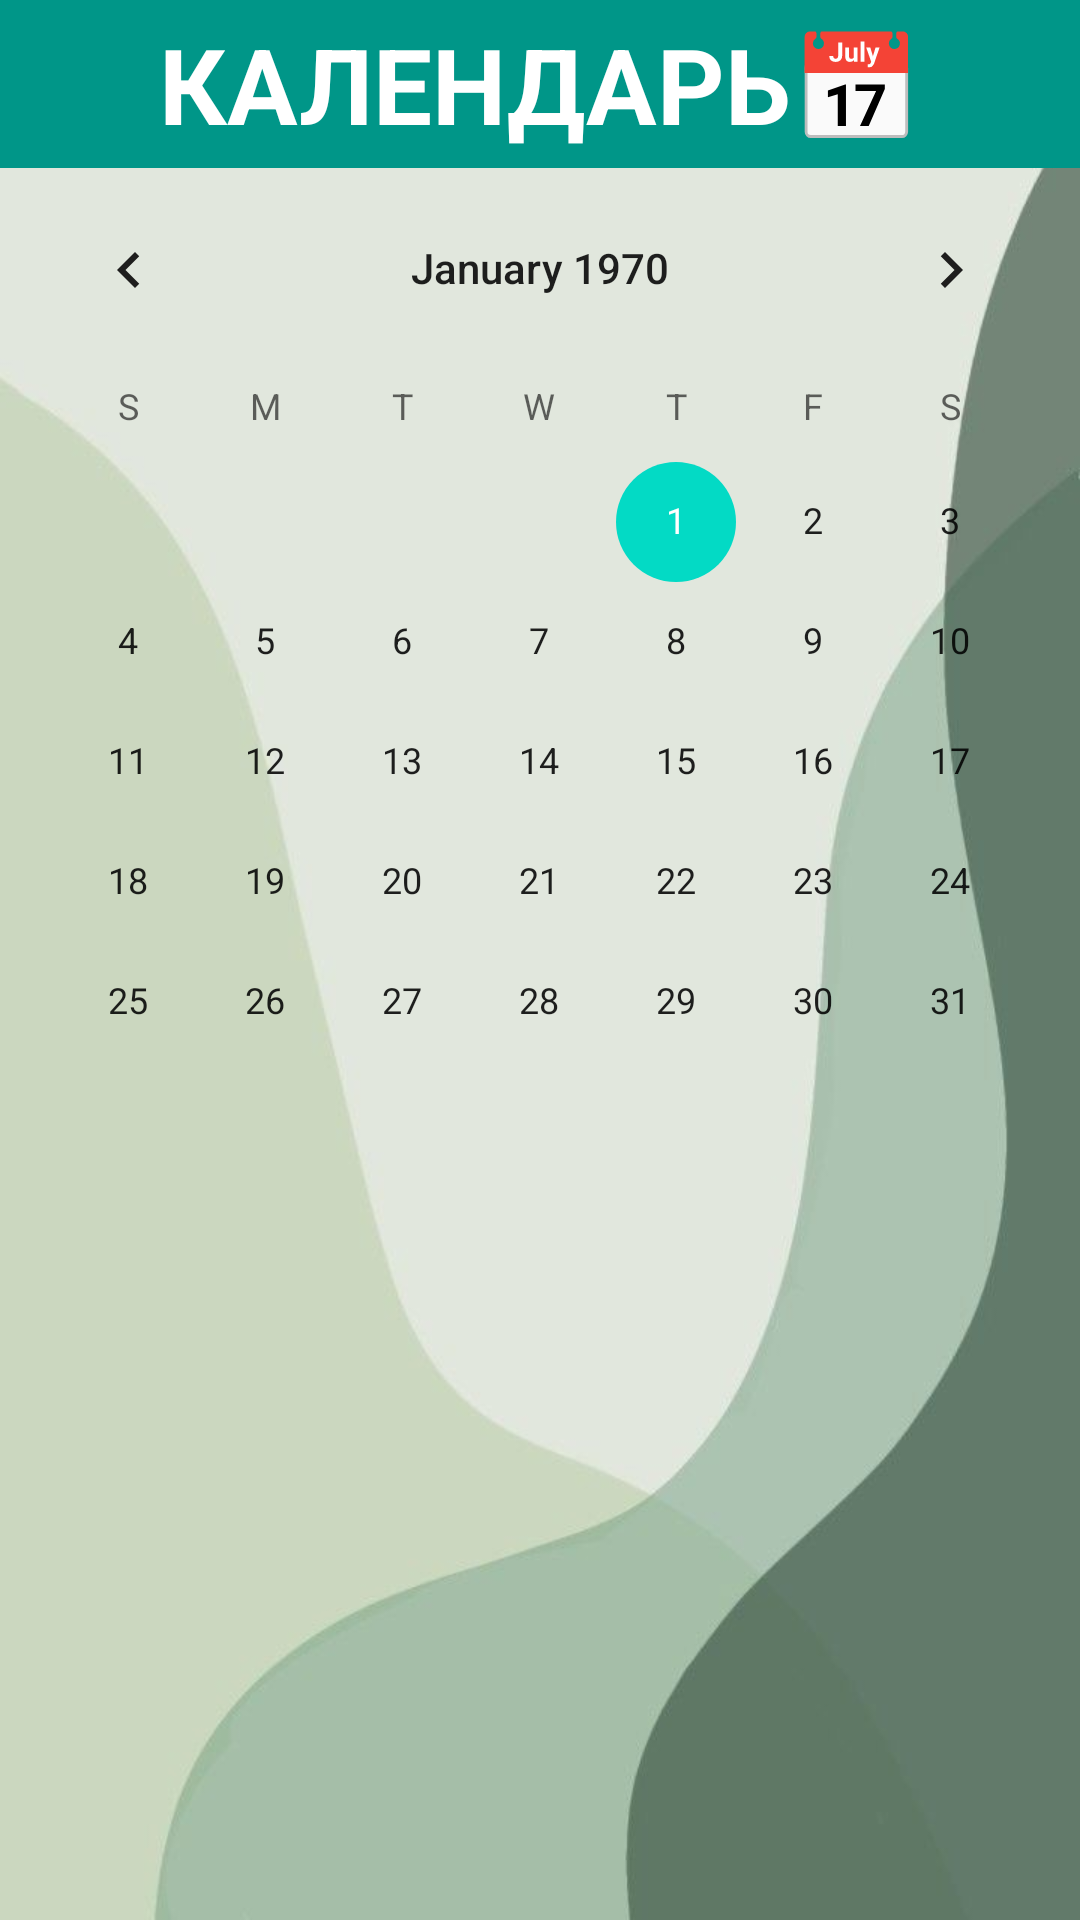

Write the Android layout XML for this screen, with the resource values it uses.
<!-- AndroidManifest.xml: application theme Theme.Note_prob2 -->
<!-- res/layout/activity_calendar.xml -->
<LinearLayout xmlns:android="http://schemas.android.com/apk/res/android"
    xmlns:tools="http://schemas.android.com/tools"
    android:id="@+id/LinearLayout1"
    android:layout_width="match_parent"
    android:layout_height="match_parent"
    android:background="@drawable/img_1"
    android:orientation="vertical" >

    <androidx.appcompat.widget.Toolbar
        android:layout_width="match_parent"
        android:layout_height="wrap_content"
        android:background="@color/head"
        android:minHeight="?actionBarSize"
        android:theme="?actionBarTheme"
        android:visibility="visible">

        <TextView
            android:layout_width="wrap_content"
            android:layout_height="wrap_content"
            android:layout_gravity="center"
            android:text="@string/calendar"
            android:textColor="@color/white"
            android:textSize="35sp"
            android:textStyle="bold" />

    </androidx.appcompat.widget.Toolbar>

    <CalendarView
        android:id="@+id/calendarView"
        android:layout_width="match_parent"
        android:layout_height="wrap_content"
        android:onClick="onClick"
        android:selectedWeekBackgroundColor="@color/red"
        android:weekNumberColor="@color/purple_500"
        android:weekSeparatorLineColor="@color/salad" />




        <androidx.recyclerview.widget.RecyclerView
            android:id="@+id/rcView"
            android:layout_width="match_parent"
            android:layout_height="match_parent"
            android:layout_marginTop="8dp"
            android:layout_marginBottom="50dp"
           />

    </LinearLayout>
<!-- resources referenced by this layout -->
<resources>
  <color name="head">#009688</color>
  <color name="purple_500">#FF6200EE</color>
  <color name="red">#F08080</color>
  <color name="salad">#00ff00</color>
  <color name="white">#FFFFFFFF</color>
  <!-- drawable img_1: png bitmap (drawable, 104479 bytes) -->
  <string name="calendar">КАЛЕНДАРЬ📅</string>
  <style name="Theme.Note_prob2" parent="Theme.MaterialComponents.DayNight.NoActionBar">
          
          <item name="colorPrimary">@color/purple_500</item>
          <item name="colorPrimaryVariant">@color/purple_700</item>
          <item name="colorOnPrimary">@color/white</item>
          
          <item name="colorSecondary">@color/teal_200</item>
          <item name="colorSecondaryVariant">@color/teal_700</item>
          <item name="colorOnSecondary">@color/black</item>
          
  
          
          <item name="android:statusBarColor">#ED2D534F</item>
          <item name="android:windowLightStatusBar" tools:targetApi="m">true</item>
  
      </style>
  <color name="purple_700">#FF3700B3</color>
  <color name="teal_200">#FF03DAC5</color>
  <color name="teal_700">#FF018786</color>
  <color name="black">#FF000000</color>
</resources>
